Run: headless pygame with SDL's dummy video driver; simulated clock (each Clock.tick advances the game by its frame time, no real sleeping); random seed 0; keys injected as events and as key.get_pressed() state; no mouse input.
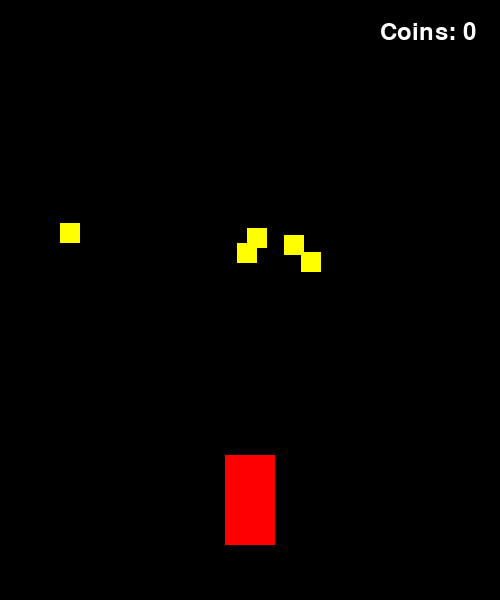
Frame 1 of 4 · flips 1–60 · no input
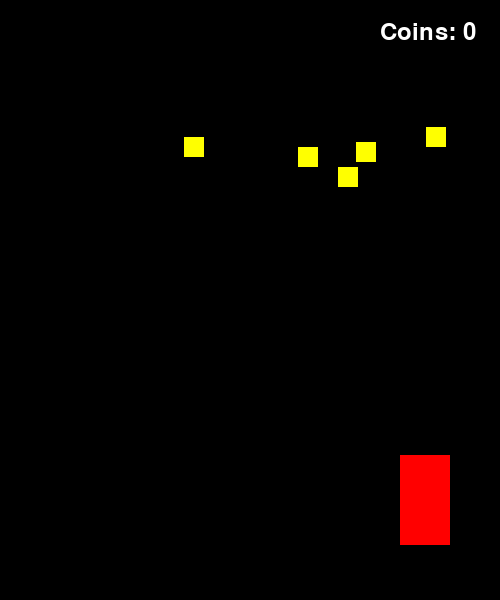
Frame 2 of 4 · flips 61–180 · tapped SPACE, RETURN · held RIGHT (→), D
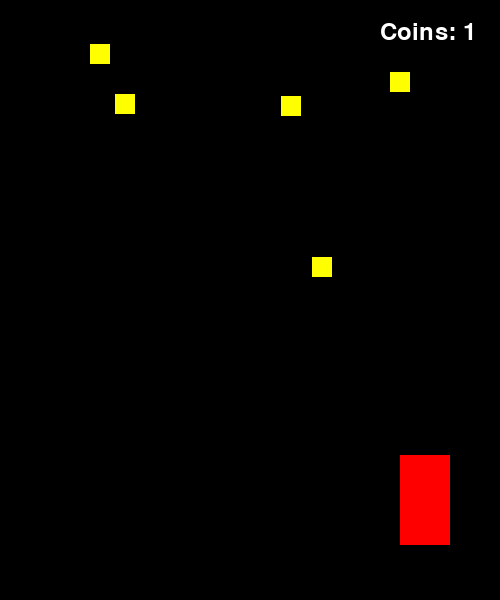
Frame 3 of 4 · flips 181–300 · held DOWN (↓), S
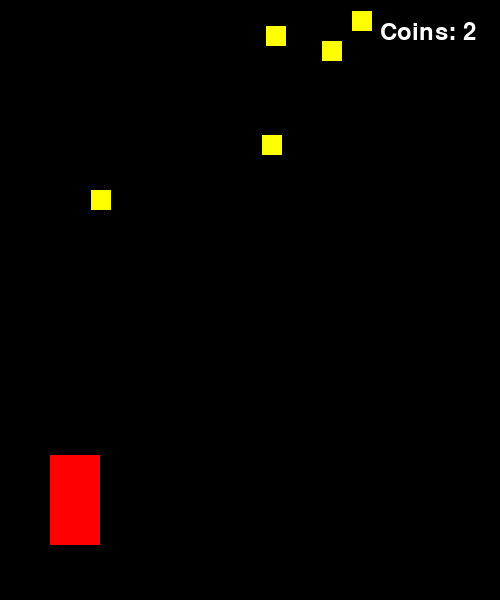
Frame 4 of 4 · flips 301–420 · held LEFT (←), A, UP (↑), W

The pygame program that drew these frames:

import pygame
import random

# Инициализация Pygame
pygame.init()

# Размеры окна
WIDTH, HEIGHT = 500, 600
screen = pygame.display.set_mode((WIDTH, HEIGHT))
pygame.display.set_caption("Racer Game")

# Цвета
WHITE = (255, 255, 255)
BLACK = (0, 0, 0)
RED = (255, 0, 0)
YELLOW = (255, 255, 0)

# Класс игрока (машина)
class Player(pygame.sprite.Sprite):
    def __init__(self):
        super().__init__()
        self.image = pygame.Surface((50, 90))
        self.image.fill(RED)
        self.rect = self.image.get_rect(center=(WIDTH//2, HEIGHT-100))

    def update(self):
        keys = pygame.key.get_pressed()
        if keys[pygame.K_LEFT] and self.rect.left > 50:
            self.rect.x -= 5
        if keys[pygame.K_RIGHT] and self.rect.right < WIDTH - 50:
            self.rect.x += 5

# Класс монеты
class Coin(pygame.sprite.Sprite):
    def __init__(self):
        super().__init__()
        self.image = pygame.Surface((20, 20))
        self.image.fill(YELLOW)
        self.rect = self.image.get_rect(center=(random.randint(50, WIDTH-50), random.randint(-100, -20)))

    def update(self):
        self.rect.y += 5
        if self.rect.top > HEIGHT:
            self.rect.center = (random.randint(50, WIDTH-50), random.randint(-100, -20))

# Группы спрайтов
player = Player()
all_sprites = pygame.sprite.Group()
all_sprites.add(player)

coins = pygame.sprite.Group()
for _ in range(5):
    coin = Coin()
    all_sprites.add(coin)
    coins.add(coin)

# Счетчик монет
score = 0
font = pygame.font.Font(None, 36)

# Основной игровой цикл
running = True
clock = pygame.time.Clock()
while running:
    screen.fill(BLACK)

    # Обработка событий
    for event in pygame.event.get():
        if event.type == pygame.QUIT:
            running = False

    # Обновление спрайтов
    all_sprites.update()

    # Проверка столкновений с монетами
    collected_coins = pygame.sprite.spritecollide(player, coins, True)
    score += len(collected_coins)  # Увеличиваем счет за каждую собранную монету

    # Добавляем новые монеты вместо собранных
    for _ in range(len(collected_coins)):
        new_coin = Coin()
        all_sprites.add(new_coin)
        coins.add(new_coin)

    # Отрисовка объектов
    all_sprites.draw(screen)

    # Отображение количества очков
    score_text = font.render(f"Coins: {score}", True, WHITE)
    screen.blit(score_text, (WIDTH - 120, 20))

    pygame.display.flip()
    clock.tick(60)

pygame.quit()
